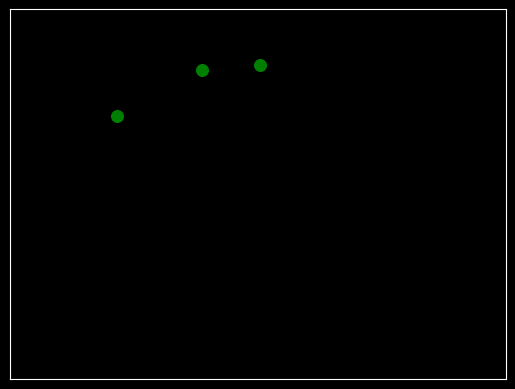

This chart was generated by the following Python code:
from numpy import random as rdm
import numpy as np
from matplotlib.animation import FuncAnimation
import matplotlib.pyplot as plt
plt.style.use('dark_background')

class Particle():

    def __init__(self, r, m, x, y, vx, vy):

        self.r = r
        self.m = m
        self.pos = np.array([x, y])
        self.vel = np.array([vx, vy])

class Box():

    def __init__(self, lx, ly, ux, uy, N, r, m):

        self.lx = lx
        self.ly = ly
        self.ux = ux
        self.uy = uy
        self.N = N
        self.particles_list = []
        speed = 10 # speed range to initialize each particle in
        eps = 0.1 # just a distance to initialize position of each particle away from walls
        for _ in range(N):
            self.particles_list.append(Particle(r, m, rdm.uniform(lx+eps, ux-eps), rdm.uniform(ly+eps, uy-eps), rdm.uniform(-speed, speed), rdm.uniform(-speed, speed)))

lx, ly, ux, uy = -1, -1, 1, 1 # limits of box
N = 3 # number of particles
iterations = 5000 # number of times to make a position update for the simulation
r = 0.02 # radius of particles, this is fixed to correspond to the plot size of the scatter plot below
m = 1 # mass of particles
box = Box(lx, ly, ux, uy, N, r, m) # create box object

dt = 0.001 # time step for each update of position

position_data = [[] for i in range(box.N)] # will hold the position of each particle

def check_collision(idx): # check if the particle has collided with a wall or another particle

    particles_list = box.particles_list # list of particles in the box
    particle_1 = particles_list[idx] # this is the particle we want to check if it collided

    if (particle_1.pos[0] + r > box.ux or particle_1.pos[0] - r < box.lx):

        # if the particle has collided with a wall we reverse its velocity in the x direction

        particle_1.vel[0] = -particle_1.vel[0]

    if (particle_1.pos[1] + r > box.uy or particle_1.pos[1] - r < box.ly):

        # if the particle has collided with a wall we reverse its velocity in the y direction

        particle_1.vel[1] = -particle_1.vel[1]

    for i in range(len(particles_list)): # loop over all particles

        if idx == i: # if the index corresponds to particle_1 then skip to the next index (a particle cannot collide with itself)

            continue

        elif np.linalg.norm(particle_1.pos-particles_list[i].pos) <= 2*r: # if the distance between particle_1 and another particle is less than 2r it means they collided (here you can generalise it to different radii for each particle)

            # we go to the zero momentum frame and update the velocities of each particle in the collision

            particle_2 = particles_list[i]

            m1 = particle_1.m
            m2 = particle_2.m

            V_ZMF = (m1*particle_1.vel + m2*particle_2.vel)/(m1 + m2)

            particle_1.vel = -particle_1.vel + 2*V_ZMF
            particle_2.vel = -particle_2.vel + 2*V_ZMF

def simulate():

    particles_list = box.particles_list # list of particles in the box

    for t in range(iterations):

        for i in range(len(particles_list)): # loop over all particles

            check_collision(i)  # check if the particle that corresponds to index i in the list of particles has collided

            particle = particles_list[i] # set a variable called particles to the object in the list of particles

            position_data[i].append(particle.pos)  # put the position in the data which we will plot later

            particle.pos = particle.pos + particle.vel*dt # update its position using x_new = x_old + v*dt


simulate()

# make the animation using FuncAnimation

fig = plt.figure() # initialize a figure object in which we will create an axes object to plot in
ax = plt.axes(xlim=(box.lx, box.ux), ylim=(box.ly, box.uy)) # initialize an axes object on which we will plot

# remove numbers from the axes

plt.xticks([])
plt.yticks([])

# x and y positions of all particles at time t = 0

x = [position_data[i][0][0] for i in range(box.N)]
y = [position_data[i][0][1] for i in range(box.N)]

# make a scatter plot of the initial positions, this will be the plot we will be changing to make the animation

scatter_plot = ax.scatter(x, y, color = 'green', s = 70) # [all particles][t = 0][x or y]

def animate(i): # function that updates the scatter plot using the positions of the next time step

    # this function is called by FuncAnimation below and each time its called the index i in the input is automatically incremented by 1

    if i > iterations-1: # if there is no more data to plot stop the whole file and exit
        quit()

    data = [position_data[j][i+1] for j in range(box.N)] # i starts from 0 by FuncAnimation and since we already plotted above the time 0 we start from i+1
    scatter_plot.set_offsets(data) # update the scatter plot
    return scatter_plot

animation = FuncAnimation(fig, animate, interval = 1, repeat = True) # function that makes the animation, interval is the microseconds between frames
plt.show() # we call this to open the window of the plot
# animation.save('boxed_particles.gif', writer = 'pillow') # a way to save the animation as a gif
